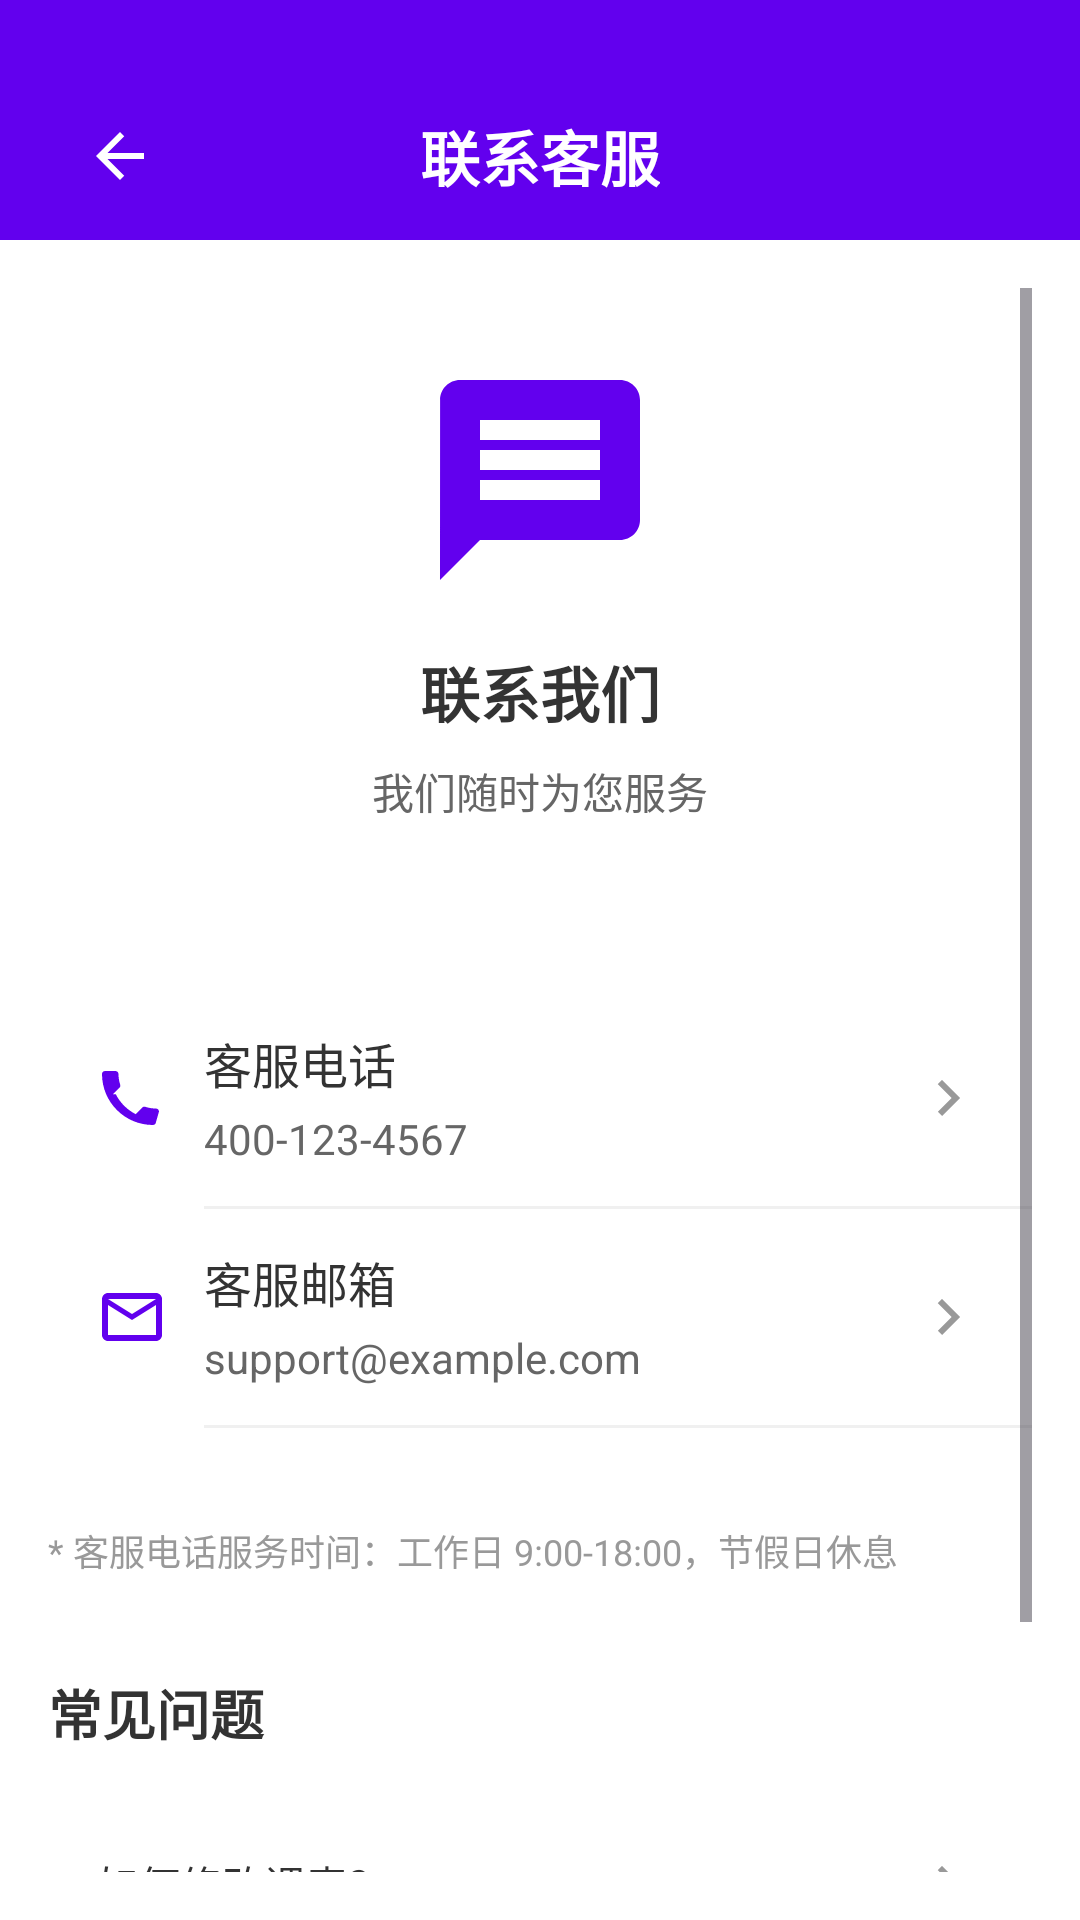

This screen was rendered from an Android layout file. Write that file and the resources it references.
<!-- AndroidManifest.xml: application theme Theme.Classcourse2 -->
<!-- res/layout/activity_customer_service.xml -->
<?xml version="1.0" encoding="utf-8"?>
<LinearLayout xmlns:android="http://schemas.android.com/apk/res/android"
    xmlns:app="http://schemas.android.com/apk/res-auto"
    android:layout_width="match_parent"
    android:layout_height="match_parent"
    android:orientation="vertical"
    android:background="#FFFFFF">

    
    <View
        android:layout_width="match_parent"
        android:layout_height="24dp"
        android:background="#6200EE" />

    
    <RelativeLayout
        android:layout_width="match_parent"
        android:layout_height="56dp"
        android:background="#6200EE"
        android:paddingHorizontal="16dp">

        <ImageButton
            android:id="@+id/btnBack"
            android:layout_width="48dp"
            android:layout_height="48dp"
            android:layout_alignParentStart="true"
            android:layout_centerVertical="true"
            android:background="?attr/selectableItemBackgroundBorderless"
            android:src="@drawable/ic_arrow_back"
            android:contentDescription="返回"
            app:tint="#FFFFFF" />

        <TextView
            android:layout_width="wrap_content"
            android:layout_height="wrap_content"
            android:layout_centerInParent="true"
            android:text="联系客服"
            android:textColor="#FFFFFF"
            android:textSize="20sp"
            android:textStyle="bold" />

    </RelativeLayout>

    
    <ScrollView
        android:layout_width="match_parent"
        android:layout_height="0dp"
        android:layout_weight="1"
        android:padding="16dp">

        <LinearLayout
            android:layout_width="match_parent"
            android:layout_height="wrap_content"
            android:orientation="vertical">

            
            <LinearLayout
                android:layout_width="match_parent"
                android:layout_height="wrap_content"
                android:orientation="vertical"
                android:gravity="center"
                android:layout_marginBottom="32dp"
                android:paddingVertical="24dp">

                <ImageView
                    android:layout_width="80dp"
                    android:layout_height="80dp"
                    android:src="@drawable/ic_message"
                    app:tint="#6200EE" />

                <TextView
                    android:layout_width="wrap_content"
                    android:layout_height="wrap_content"
                    android:layout_marginTop="16dp"
                    android:text="联系我们"
                    android:textColor="#333333"
                    android:textSize="20sp"
                    android:textStyle="bold" />

                <TextView
                    android:layout_width="wrap_content"
                    android:layout_height="wrap_content"
                    android:layout_marginTop="8dp"
                    android:text="我们随时为您服务"
                    android:textColor="#666666"
                    android:textSize="14sp" />

            </LinearLayout>

            
            <LinearLayout
                android:layout_width="match_parent"
                android:layout_height="wrap_content"
                android:orientation="vertical"
                android:layout_marginBottom="24dp"
                android:background="@drawable/bg_rounded_white"
                android:elevation="2dp">

                
                <LinearLayout
                    android:id="@+id/itemPhone"
                    android:layout_width="match_parent"
                    android:layout_height="72dp"
                    android:orientation="horizontal"
                    android:gravity="center_vertical"
                    android:paddingHorizontal="16dp"
                    android:background="?attr/selectableItemBackground">

                    <ImageView
                        android:layout_width="24dp"
                        android:layout_height="24dp"
                        android:layout_marginEnd="12dp"
                        android:src="@drawable/ic_phone"
                        app:tint="#6200EE" />

                    <LinearLayout
                        android:layout_width="0dp"
                        android:layout_height="wrap_content"
                        android:layout_weight="1"
                        android:orientation="vertical">

                        <TextView
                            android:layout_width="wrap_content"
                            android:layout_height="wrap_content"
                            android:text="客服电话"
                            android:textColor="#333333"
                            android:textSize="16sp" />

                        <TextView
                            android:layout_width="wrap_content"
                            android:layout_height="wrap_content"
                            android:layout_marginTop="4dp"
                            android:text="400-123-4567"
                            android:textColor="#666666"
                            android:textSize="14sp" />

                    </LinearLayout>

                    <ImageView
                        android:layout_width="24dp"
                        android:layout_height="24dp"
                        android:src="@drawable/ic_chevron_right"
                        app:tint="#999999" />

                </LinearLayout>

                <View
                    android:layout_width="match_parent"
                    android:layout_height="1dp"
                    android:layout_marginStart="52dp"
                    android:background="#F0F0F0" />

                
                <LinearLayout
                    android:id="@+id/itemEmail"
                    android:layout_width="match_parent"
                    android:layout_height="72dp"
                    android:orientation="horizontal"
                    android:gravity="center_vertical"
                    android:paddingHorizontal="16dp"
                    android:background="?attr/selectableItemBackground">

                    <ImageView
                        android:layout_width="24dp"
                        android:layout_height="24dp"
                        android:layout_marginEnd="12dp"
                        android:src="@drawable/ic_email"
                        app:tint="#6200EE" />

                    <LinearLayout
                        android:layout_width="0dp"
                        android:layout_height="wrap_content"
                        android:layout_weight="1"
                        android:orientation="vertical">

                        <TextView
                            android:layout_width="wrap_content"
                            android:layout_height="wrap_content"
                            android:text="客服邮箱"
                            android:textColor="#333333"
                            android:textSize="16sp" />

                        <TextView
                            android:layout_width="wrap_content"
                            android:layout_height="wrap_content"
                            android:layout_marginTop="4dp"
                            android:text="support@example.com"
                            android:textColor="#666666"
                            android:textSize="14sp" />

                    </LinearLayout>

                    <ImageView
                        android:layout_width="24dp"
                        android:layout_height="24dp"
                        android:src="@drawable/ic_chevron_right"
                        app:tint="#999999" />

                </LinearLayout>

                <View
                    android:layout_width="match_parent"
                    android:layout_height="1dp"
                    android:layout_marginStart="52dp"
                    android:background="#F0F0F0" />



            </LinearLayout>

            
            <TextView
                android:layout_width="match_parent"
                android:layout_height="wrap_content"
                android:layout_marginTop="8dp"
                android:layout_marginBottom="32dp"
                android:text="* 客服电话服务时间：工作日 9:00-18:00，节假日休息"
                android:textColor="#999999"
                android:textSize="12sp" />

            
            <TextView
                android:layout_width="match_parent"
                android:layout_height="wrap_content"
                android:layout_marginBottom="16dp"
                android:text="常见问题"
                android:textColor="#333333"
                android:textSize="18sp"
                android:textStyle="bold" />

            
            <LinearLayout
                android:layout_width="match_parent"
                android:layout_height="wrap_content"
                android:orientation="vertical"
                android:layout_marginBottom="32dp"
                android:background="@drawable/bg_rounded_white"
                android:elevation="2dp">

                
                <LinearLayout
                    android:id="@+id/faq1"
                    android:layout_width="match_parent"
                    android:layout_height="56dp"
                    android:orientation="horizontal"
                    android:gravity="center_vertical"
                    android:paddingHorizontal="16dp"
                    android:background="?attr/selectableItemBackground">

                    <TextView
                        android:layout_width="0dp"
                        android:layout_height="wrap_content"
                        android:layout_weight="1"
                        android:text="如何修改课表？"
                        android:textColor="#333333"
                        android:textSize="14sp" />

                    <ImageView
                        android:layout_width="24dp"
                        android:layout_height="24dp"
                        android:src="@drawable/ic_chevron_right"
                        app:tint="#999999" />

                </LinearLayout>

                <View
                    android:layout_width="match_parent"
                    android:layout_height="1dp"
                    android:layout_marginStart="16dp"
                    android:background="#F0F0F0" />

                
                <LinearLayout
                    android:id="@+id/faq2"
                    android:layout_width="match_parent"
                    android:layout_height="56dp"
                    android:orientation="horizontal"
                    android:gravity="center_vertical"
                    android:paddingHorizontal="16dp"
                    android:background="?attr/selectableItemBackground">

                    <TextView
                        android:layout_width="0dp"
                        android:layout_height="wrap_content"
                        android:layout_weight="1"
                        android:text="数据如何备份？"
                        android:textColor="#333333"
                        android:textSize="14sp" />

                    <ImageView
                        android:layout_width="24dp"
                        android:layout_height="24dp"
                        android:src="@drawable/ic_chevron_right"
                        app:tint="#999999" />

                </LinearLayout>

            </LinearLayout>

        </LinearLayout>
    </ScrollView>

</LinearLayout>
<!-- resources referenced by this layout -->
<resources>
  <!-- drawable ic_arrow_back (drawable) -->
  <vector xmlns:android="http://schemas.android.com/apk/res/android"
      android:width="24dp"
      android:height="24dp"
      android:viewportWidth="24"
      android:viewportHeight="24"
      android:tint="#3F51B5">
      <path
          android:fillColor="@android:color/white"
          android:pathData="M20,11L7.83,11l5.59,-5.59L12,4l-8,8 8,8 1.41,-1.41L7.83,13 20,13z"/>
  </vector>
  <!-- drawable ic_chevron_right (drawable) -->
  <vector xmlns:android="http://schemas.android.com/apk/res/android"
      android:width="24dp"
      android:height="24dp"
      android:viewportWidth="24"
      android:viewportHeight="24">
      <path
          android:fillColor="#999999"
          android:pathData="M8.59,16.59L13.17,12 8.59,7.41 10,6l6,6 -6,6L8.59,16.59z"/>
  </vector>
  <!-- drawable ic_email (drawable) -->
  <vector xmlns:android="http://schemas.android.com/apk/res/android"
      android:width="24dp"
      android:height="24dp"
      android:viewportWidth="24"
      android:viewportHeight="24">
      <path
          android:fillColor="#6200EE"
          android:pathData="M20,4L4,4c-1.1,0 -1.99,0.9 -1.99,2L2,18c0,1.1 0.9,2 2,2h16c1.1,0 2,-0.9 2,-2L22,6c0,-1.1 -0.9,-2 -2,-2zM4,18L4,8l8,5 8,-5v10L4,18zM12,11L4,6h16l-8,5z"/>
  </vector>
  <!-- drawable ic_message (drawable) -->
  <vector xmlns:android="http://schemas.android.com/apk/res/android"
      android:width="24dp"
      android:height="24dp"
      android:viewportWidth="24"
      android:viewportHeight="24">
      <path
          android:fillColor="#666666"
          android:pathData="M20,2L4,2c-1.1,0 -1.99,0.9 -1.99,2L2,22l4,-4h14c1.1,0 2,-0.9 2,-2L22,4c0,-1.1 -0.9,-2 -2,-2zM18,14L6,14v-2h12v2zM18,11L6,11L6,9h12v2zM18,8L6,8L6,6h12v2z"/>
  </vector>
  <!-- drawable ic_phone (drawable) -->
  <vector xmlns:android="http://schemas.android.com/apk/res/android"
      android:width="24dp"
      android:height="24dp"
      android:viewportWidth="24"
      android:viewportHeight="24">
      <path
          android:fillColor="#6200EE"
          android:pathData="M6.62,10.79c1.44,2.83 3.76,5.14 6.59,6.59l2.2,-2.2c0.27,-0.27 0.67,-0.36 1.02,-0.24 1.12,0.37 2.33,0.57 3.57,0.57 0.55,0 1,0.45 1,1L20,20c0,0.55 -0.45,1 -1,1 -9.39,0 -17,-7.61 -17,-17 0,-0.55 0.45,-1 1,-1h3.5c0.55,0 1,0.45 1,1 0,1.25 0.2,2.45 0.57,3.57 0.11,0.35 0.03,0.74 -0.25,1.02l-2.2,2.2z"/>
  </vector>
  <style name="Theme.Classcourse2" parent="Base.Theme.Classcourse2" />
  <style name="Base.Theme.Classcourse2" parent="Theme.Material3.DayNight.NoActionBar">
          
          
      </style>
</resources>
